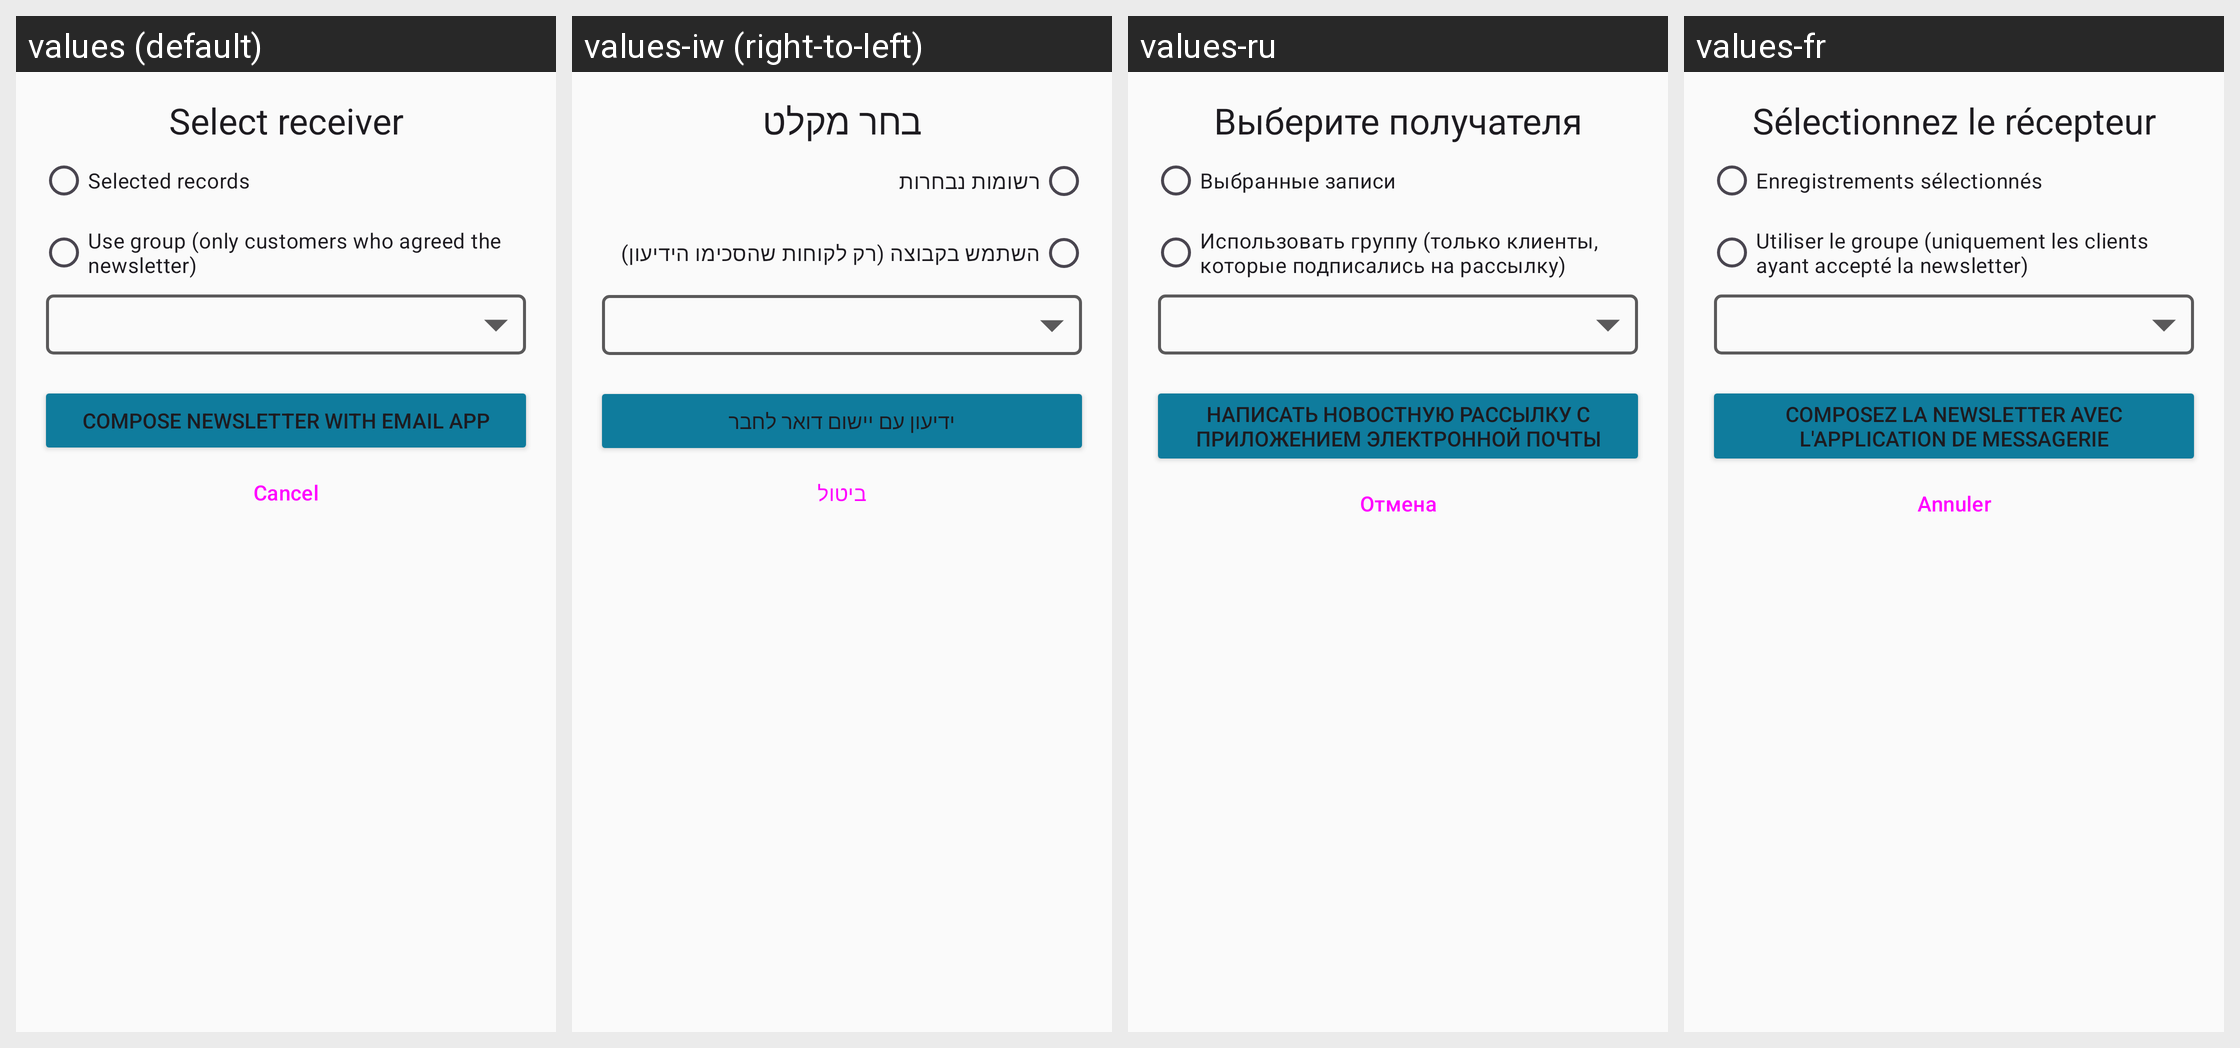

The same Android screen rendered under several of its app's locales, left to right. List the strings drawn on it with the default value and each locale's translation.
Android screen res/layout/dialog_send_newsletter.xml rendered under 4 locales, left to right: values (default), values-iw (right-to-left), values-ru, values-fr. Device: Nexus 5 (rendered at 1080×1920; each locale shown at half size, 540×960, under a caption strip naming it); theme AppTheme.
Other locales in the repository, not shown: values-de, values-es, values-it, values-nl.
Strings drawn on this screen, with the default value and each locale's value (text and hints the layout hard-codes, and strings that could not be matched under every locale, appear in the picture but are not listed):

newsletter_select_receiver
  values: Select receiver
  values-iw: בחר מקלט
  values-ru: Выберите получателя
  values-fr: Sélectionnez le récepteur

selected_records
  values: Selected records
  values-iw: רשומות נבחרות
  values-ru: Выбранные записи
  values-fr: Enregistrements sélectionnés

use_group
  values: Use group (only customers who agreed the newsletter)
  values-iw: השתמש בקבוצה (רק לקוחות שהסכימו הידיעון)
  values-ru: Использовать группу (только клиенты, которые подписались на рассылку)
  values-fr: Utiliser le groupe (uniquement les clients ayant accepté la newsletter)

newsletter_compose
  values: Compose newsletter with email app
  values-iw: ידיעון עם יישום דואר לחבר
  values-ru: Написать новостную рассылку с приложением электронной почты
  values-fr: Composez la newsletter avec l'application de messagerie

abort
  values: Cancel
  values-iw: ביטול
  values-ru: Отмена
  values-fr: Annuler
